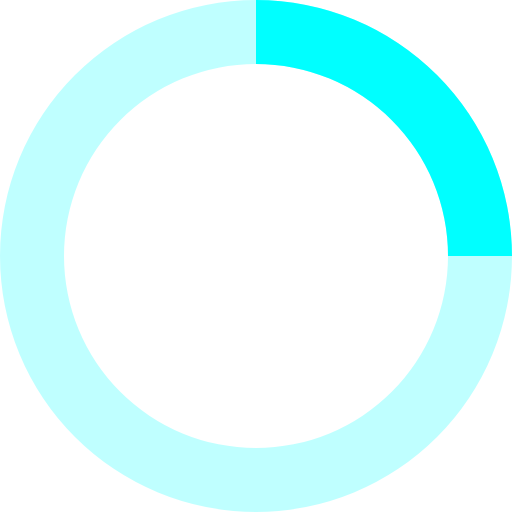
t = 0.00 s
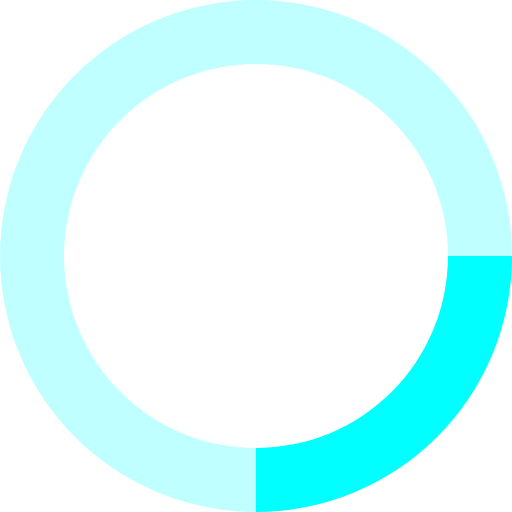
t = 0.20 s
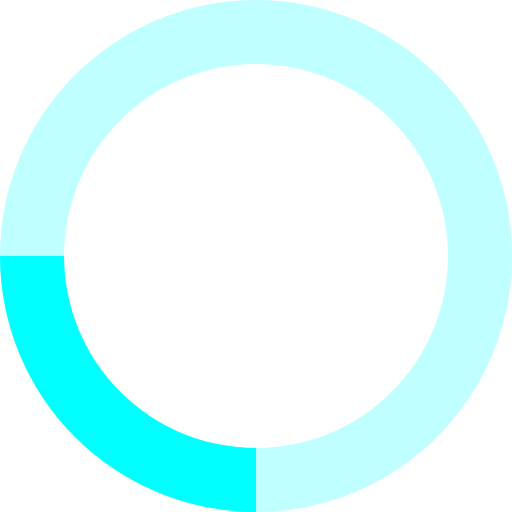
t = 0.40 s
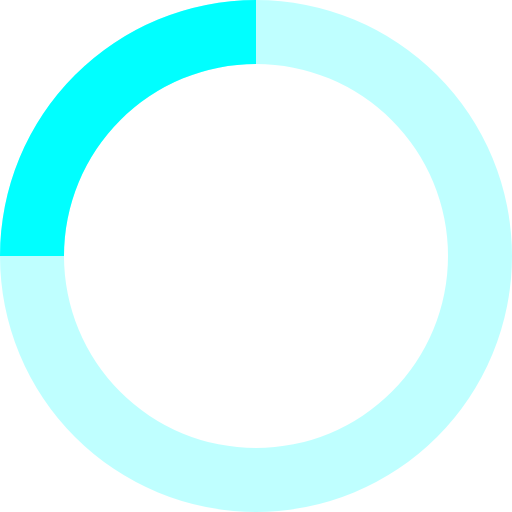
t = 0.60 s

The animated SVG that drew these frames (rendered in a browser with its animation timeline set to each time). Animation: 1 SMIL element (animateTransform=1); one cycle of 0.80 s, repeats indefinitely.

<svg xmlns="http://www.w3.org/2000/svg" viewBox="0 0 32 32" width="32" height="32" fill="cyan">
  <path opacity=".25" d="M16 0 A16 16 0 0 0 16 32 A16 16 0 0 0 16 0 M16 4 A12 12 0 0 1 16 28 A12 12 0 0 1 16 4"/>
  <path d="M16 0 A16 16 0 0 1 32 16 L28 16 A12 12 0 0 0 16 4z">
    <animateTransform attributeName="transform" type="rotate" from="0 16 16" to="360 16 16" dur="0.8s" repeatCount="indefinite" />
  </path>
</svg>
